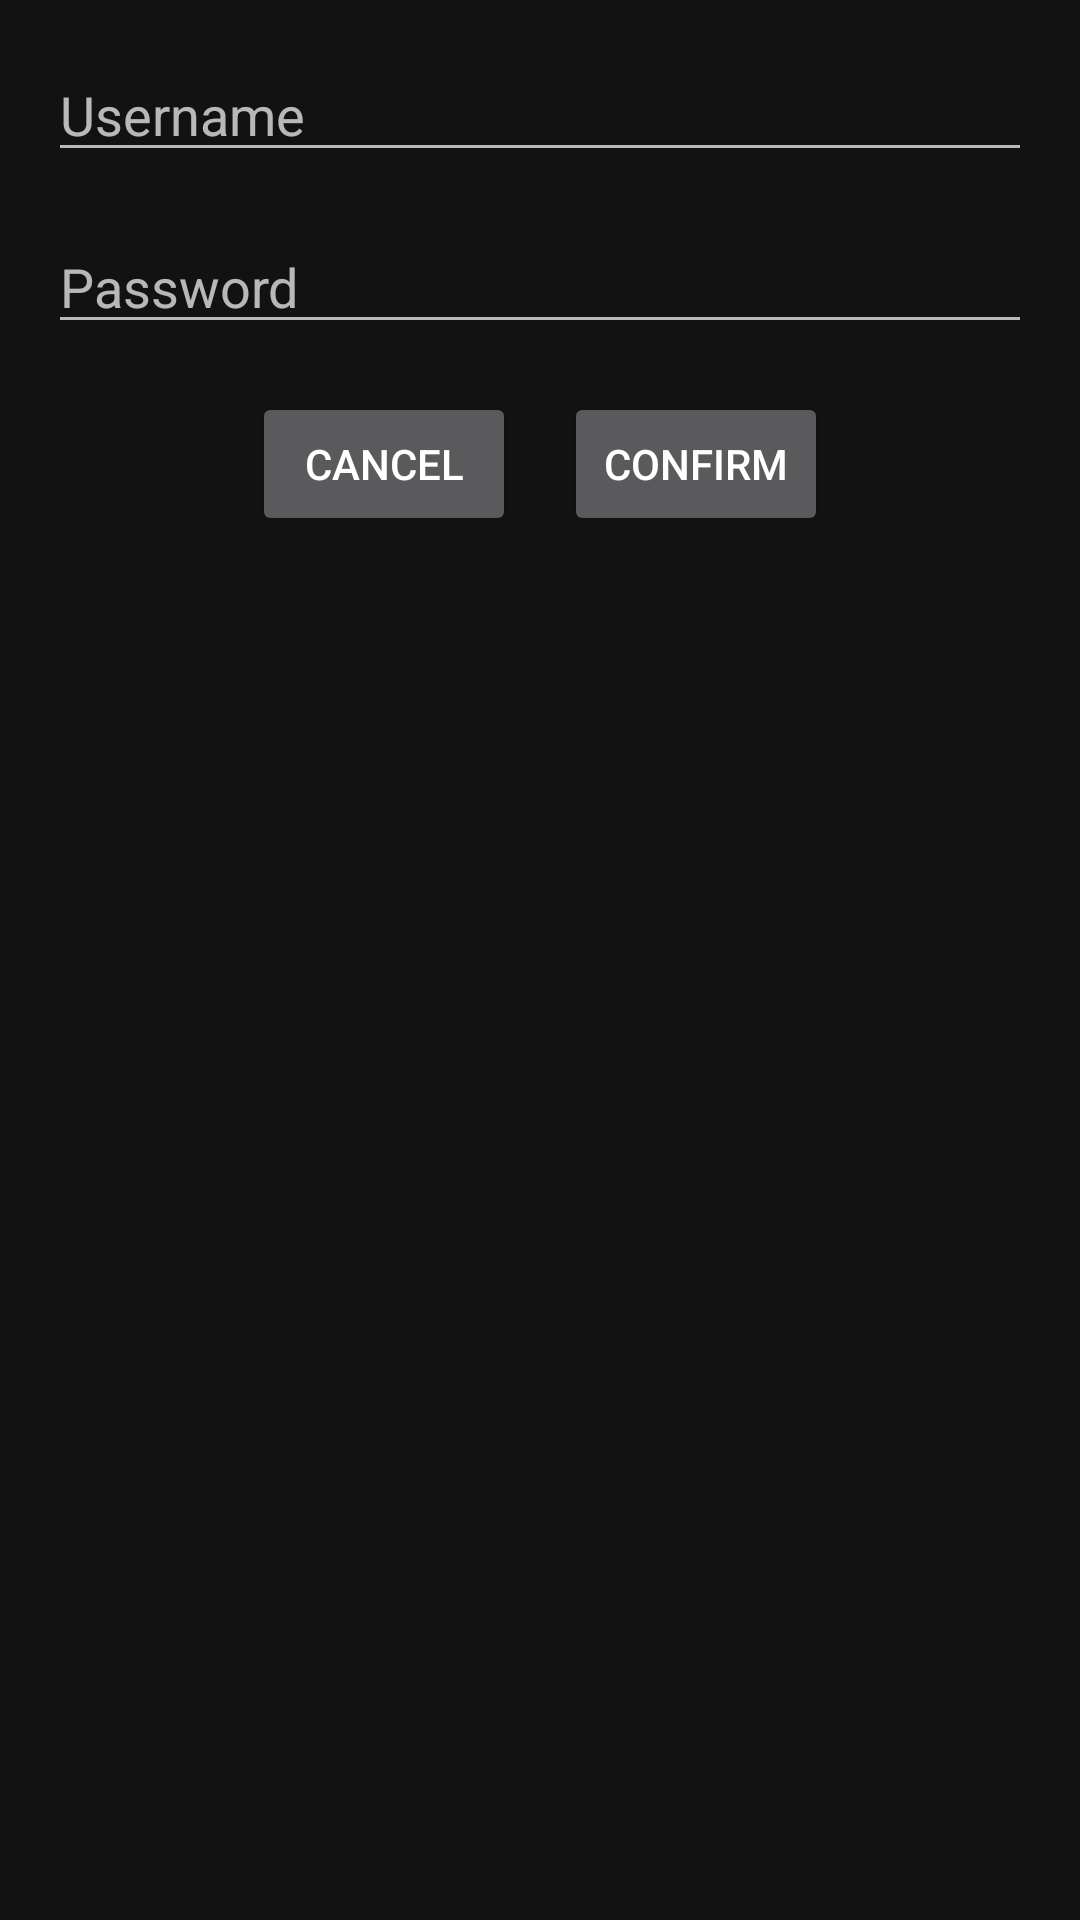

Write the Android layout XML for this screen, with the resource values it uses.
<!-- AndroidManifest.xml: application theme blissful -->
<!-- res/layout/activity_register.xml -->
<?xml version="1.0" encoding="utf-8"?>
<RelativeLayout xmlns:android="http://schemas.android.com/apk/res/android"
    android:layout_width="match_parent"
    android:layout_height="match_parent"
    android:padding="16dp">

    <EditText
        android:id="@+id/editTextUsername"
        android:layout_width="match_parent"
        android:layout_height="wrap_content"
        android:hint="Username"
        android:inputType="textPersonName" />

    <EditText
        android:id="@+id/editTextPassword"
        android:layout_width="match_parent"
        android:layout_height="wrap_content"
        android:hint="Password"
        android:inputType="textPassword"
        android:layout_below="@id/editTextUsername"
        android:layout_marginTop="16dp" />

    <include
        layout="@layout/button_group"
        android:layout_width="match_parent"
        android:layout_height="wrap_content"
        android:layout_below="@id/editTextPassword"
        android:layout_centerHorizontal="true"
        android:layout_marginTop="16dp"
        android:layout_marginBottom="16dp" />
</RelativeLayout>
<!-- res/layout/button_group.xml (included above) -->
<?xml version="1.0" encoding="utf-8"?>
<LinearLayout xmlns:android="http://schemas.android.com/apk/res/android"
    android:layout_width="wrap_content"
    android:layout_height="wrap_content"
    android:orientation="horizontal"
    android:gravity="center">

    <Button
        android:id="@+id/buttonCancel"
        android:layout_width="wrap_content"
        android:layout_height="wrap_content"
        android:text="Cancel"
        android:layout_marginEnd="16dp" />

    <Button
        android:id="@+id/buttonConfirm"
        android:layout_width="wrap_content"
        android:layout_height="wrap_content"
        android:text="Confirm" />
</LinearLayout>
<!-- resources referenced by this layout -->
<resources>
  <style name="blissful" parent="@style/Theme.MaterialComponents">
          <item name="colorPrimary">#e4e4e7</item>
      </style>
</resources>
